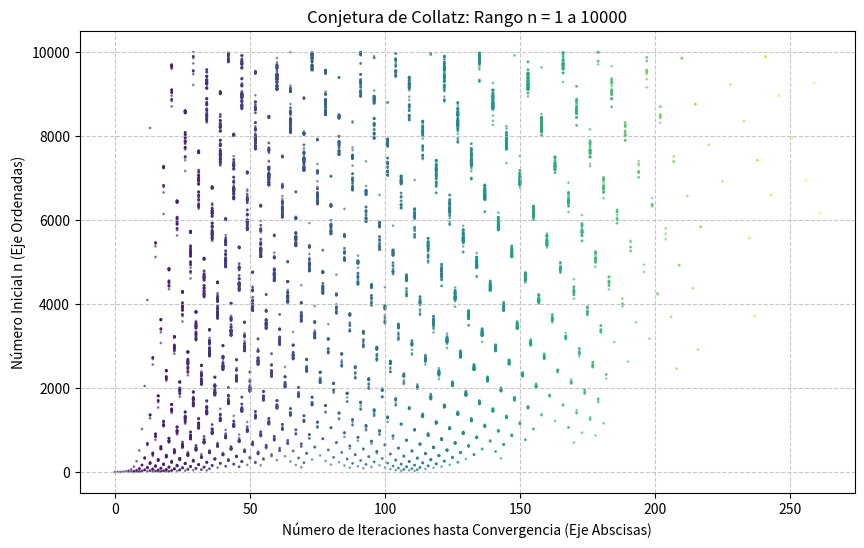

Reproduce this figure in Python.
import matplotlib.pyplot as plt

def iteraciones_collatz(n):
    """
    Calcula cuántas iteraciones tarda el número n en llegar a 1
    siguiendo la conjetura de Collatz.
    """
    if n <= 0:
        return 0
    
    contador = 0
    while n > 1:
        if n % 2 == 0:
            n = n // 2
        else:
            n = 3 * n + 1
        contador += 1
    return contador

# --- Configuración ---
NUMERO_INICIAL = 1
NUMERO_FINAL = 10000

print(f"Calculando secuencias de Collatz para n=[{NUMERO_INICIAL}...{NUMERO_FINAL}]...")

# --- Procesamiento ---
numeros_inicio = []
convergencias = []

# Bucle estándar de Python sin tqdm
for n in range(NUMERO_INICIAL, NUMERO_FINAL + 1):
    intentos = iteraciones_collatz(n)
    
    # Eje Y: Número inicial n
    numeros_inicio.append(n)
    # Eje X: Iteraciones hasta llegar a 1
    convergencias.append(intentos)

print("Cálculo finalizado. Generando gráfico...")

# --- Configuración del Gráfico (Matplotlib) ---
plt.figure(figsize=(10, 6))

# Gráfico de Dispersión
# Recordá: plt.scatter(x, y) -> x = iteraciones, y = número inicial
plt.scatter(convergencias, numeros_inicio, s=1, alpha=0.5, c=convergencias, cmap='viridis')

plt.title(f'Conjetura de Collatz: Rango n = {NUMERO_INICIAL} a {NUMERO_FINAL}')
plt.xlabel('Número de Iteraciones hasta Convergencia (Eje Abscisas)')
plt.ylabel('Número Inicial n (Eje Ordenadas)')

plt.grid(True, linestyle='--', alpha=0.7)

# Mostrar el gráfico directamente
plt.show()
